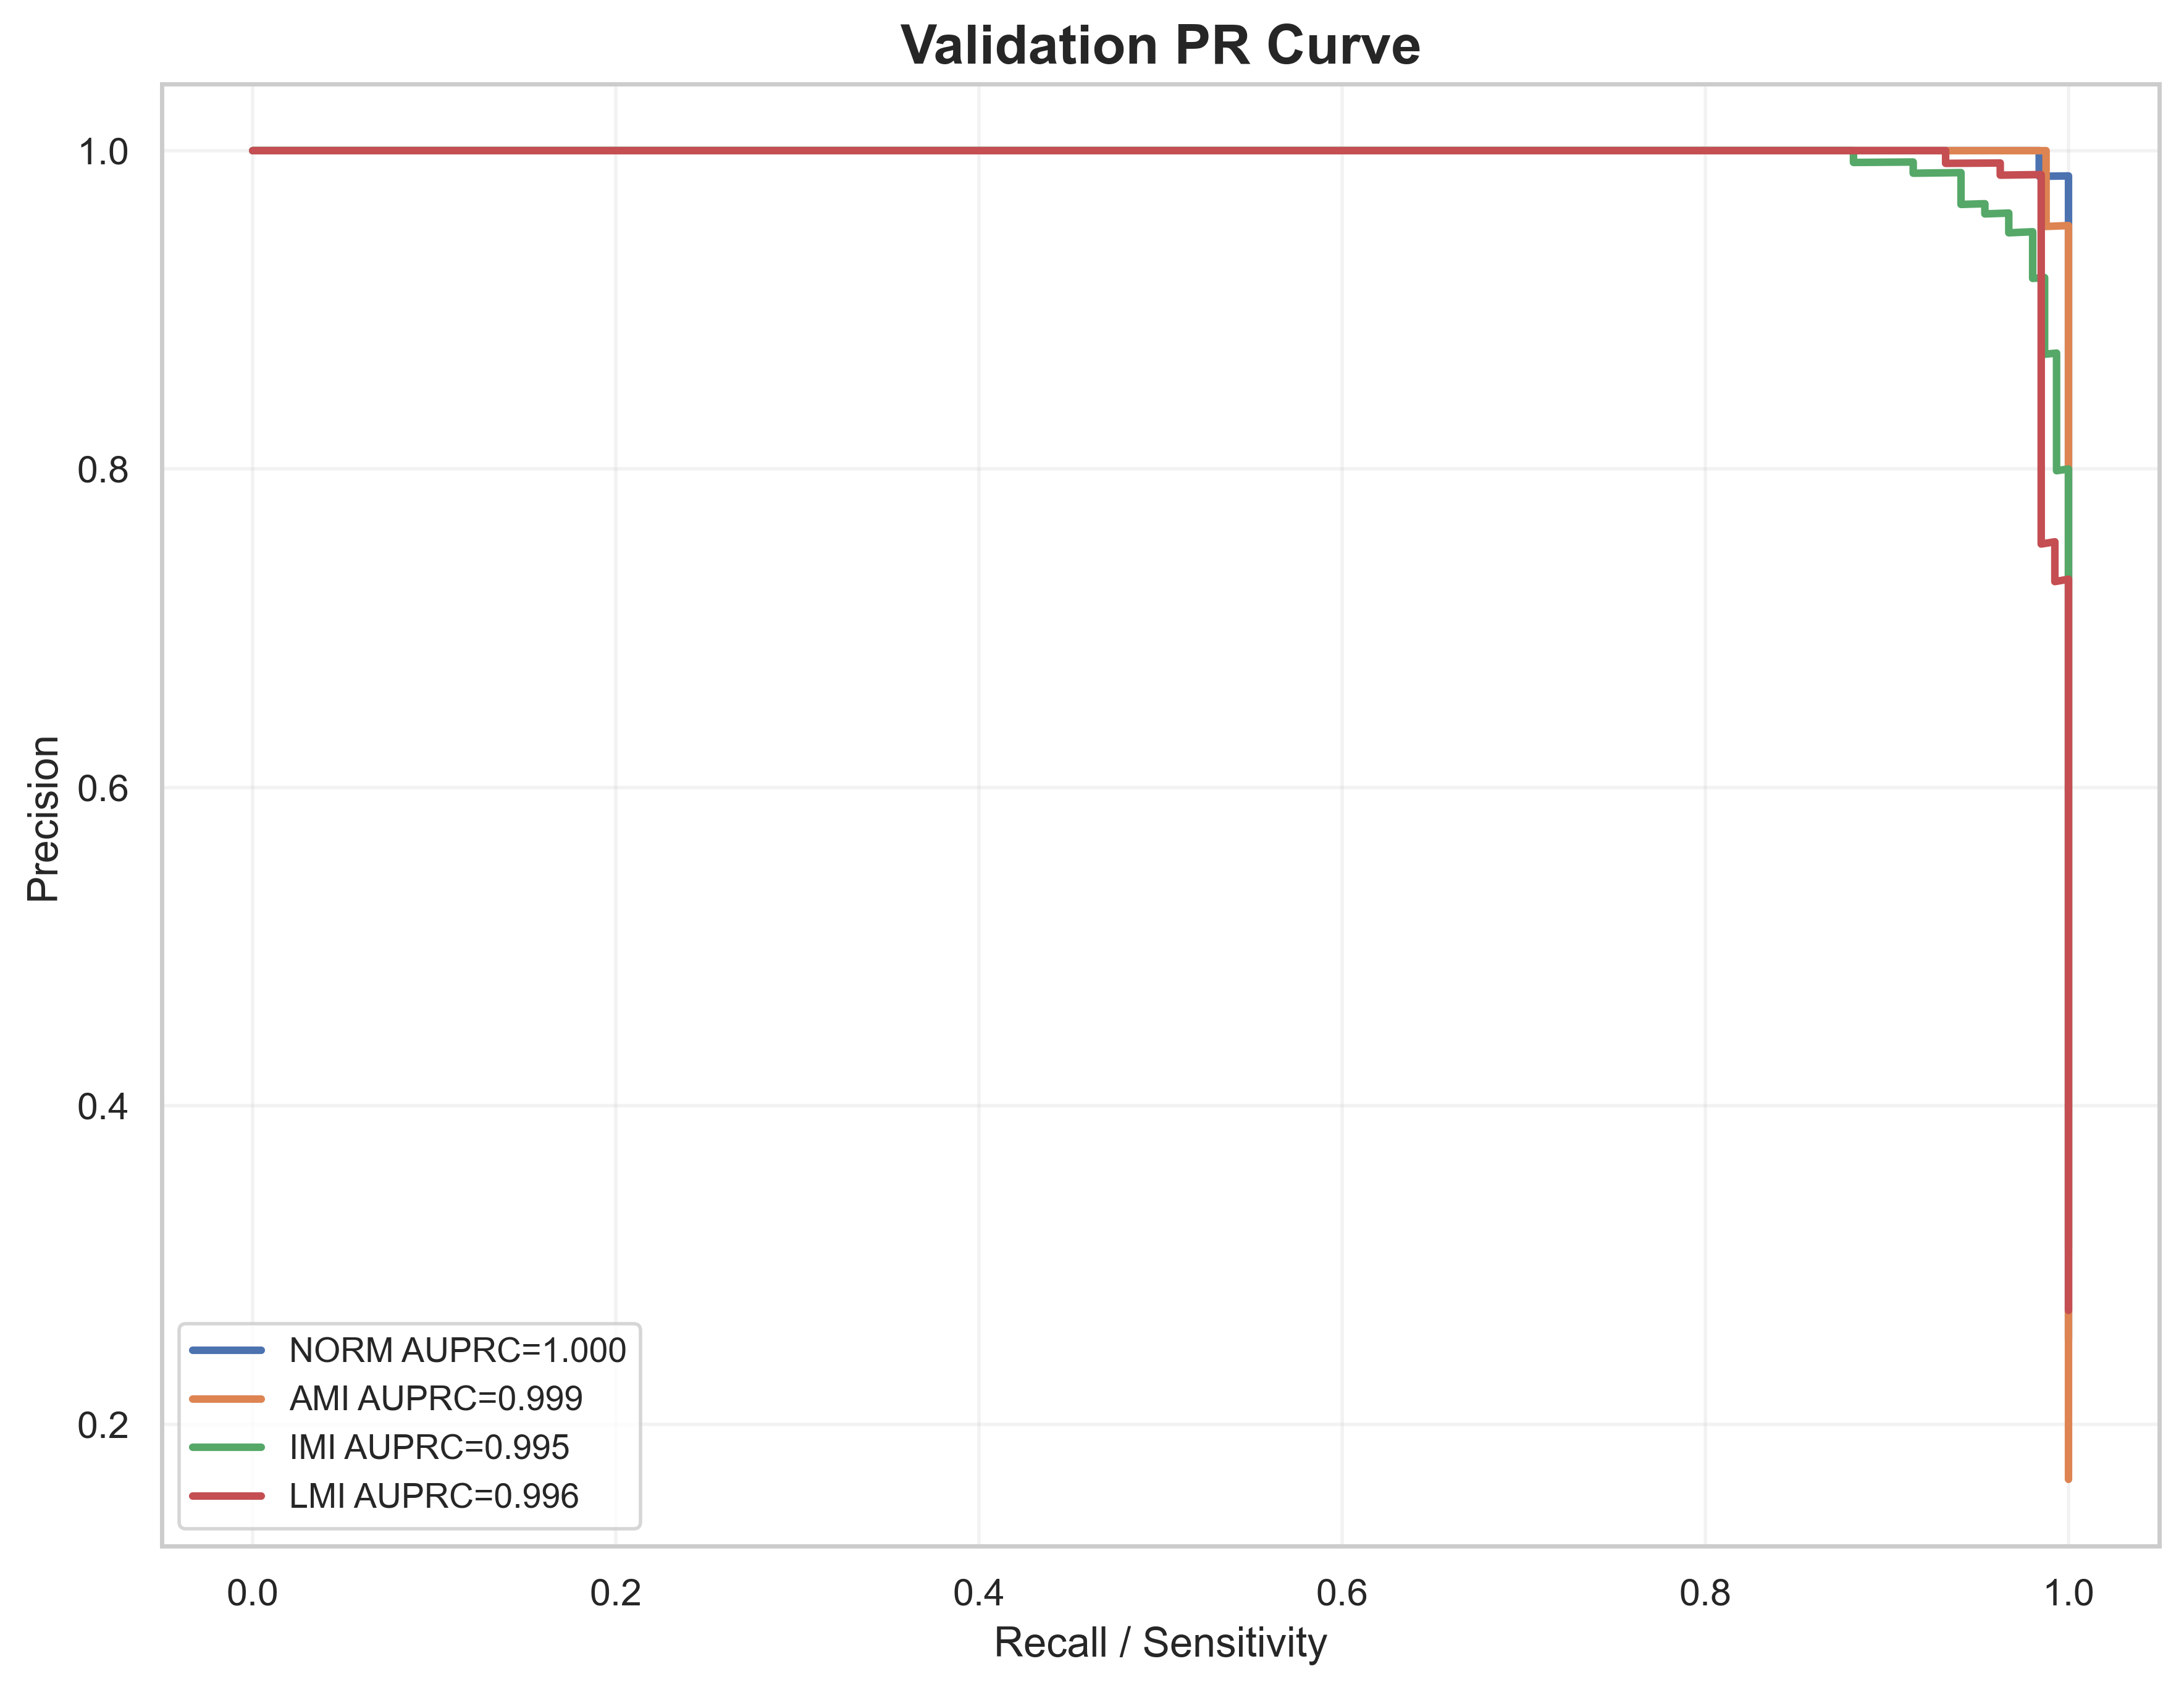

The file beside this chart, header and first rows:
label, recall, precision, auprc
NORM, 1.0, 0.2531, 0.9997
NORM, 1.0, 0.2536, 0.9997
NORM, 1.0, 0.2541, 0.9997
NORM, 1.0, 0.2546, 0.9997
NORM, 1.0, 0.2551, 0.9997
NORM, 1.0, 0.2557, 0.9997
NORM, 1.0, 0.2562, 0.9997
NORM, 1.0, 0.2567, 0.9997
NORM, 1.0, 0.2573, 0.9997
NORM, 1.0, 0.2578, 0.9997
NORM, 1.0, 0.2583, 0.9997
NORM, 1.0, 0.2589, 0.9997
NORM, 1.0, 0.2594, 0.9997
NORM, 1.0, 0.26, 0.9997
NORM, 1.0, 0.2605, 0.9997
NORM, 1.0, 0.2611, 0.9997
NORM, 1.0, 0.2616, 0.9997
NORM, 1.0, 0.2622, 0.9997
NORM, 1.0, 0.2627, 0.9997
NORM, 1.0, 0.2633, 0.9997
NORM, 1.0, 0.2638, 0.9997
NORM, 1.0, 0.2644, 0.9997
NORM, 1.0, 0.265, 0.9997
NORM, 1.0, 0.2655, 0.9997
NORM, 1.0, 0.2661, 0.9997
NORM, 1.0, 0.2667, 0.9997
NORM, 1.0, 0.2672, 0.9997
NORM, 1.0, 0.2678, 0.9997
NORM, 1.0, 0.2684, 0.9997
NORM, 1.0, 0.269, 0.9997
NORM, 1.0, 0.2696, 0.9997
NORM, 1.0, 0.2702, 0.9997
NORM, 1.0, 0.2707, 0.9997
NORM, 1.0, 0.2713, 0.9997
NORM, 1.0, 0.2719, 0.9997
NORM, 1.0, 0.2725, 0.9997
NORM, 1.0, 0.2731, 0.9997
NORM, 1.0, 0.2737, 0.9997
NORM, 1.0, 0.2743, 0.9997
NORM, 1.0, 0.2749, 0.9997
NORM, 1.0, 0.2756, 0.9997
NORM, 1.0, 0.2762, 0.9997
NORM, 1.0, 0.2768, 0.9997
NORM, 1.0, 0.2774, 0.9997
NORM, 1.0, 0.278, 0.9997
NORM, 1.0, 0.2787, 0.9997
NORM, 1.0, 0.2793, 0.9997
NORM, 1.0, 0.2799, 0.9997
NORM, 1.0, 0.2805, 0.9997
NORM, 1.0, 0.2812, 0.9997
NORM, 1.0, 0.2818, 0.9997
NORM, 1.0, 0.2825, 0.9997
NORM, 1.0, 0.2831, 0.9997
NORM, 1.0, 0.2838, 0.9997
NORM, 1.0, 0.2844, 0.9997
NORM, 1.0, 0.2851, 0.9997
NORM, 1.0, 0.2857, 0.9997
NORM, 1.0, 0.2864, 0.9997
NORM, 1.0, 0.287, 0.9997
NORM, 1.0, 0.2877, 0.9997
... 1,901 more rows
